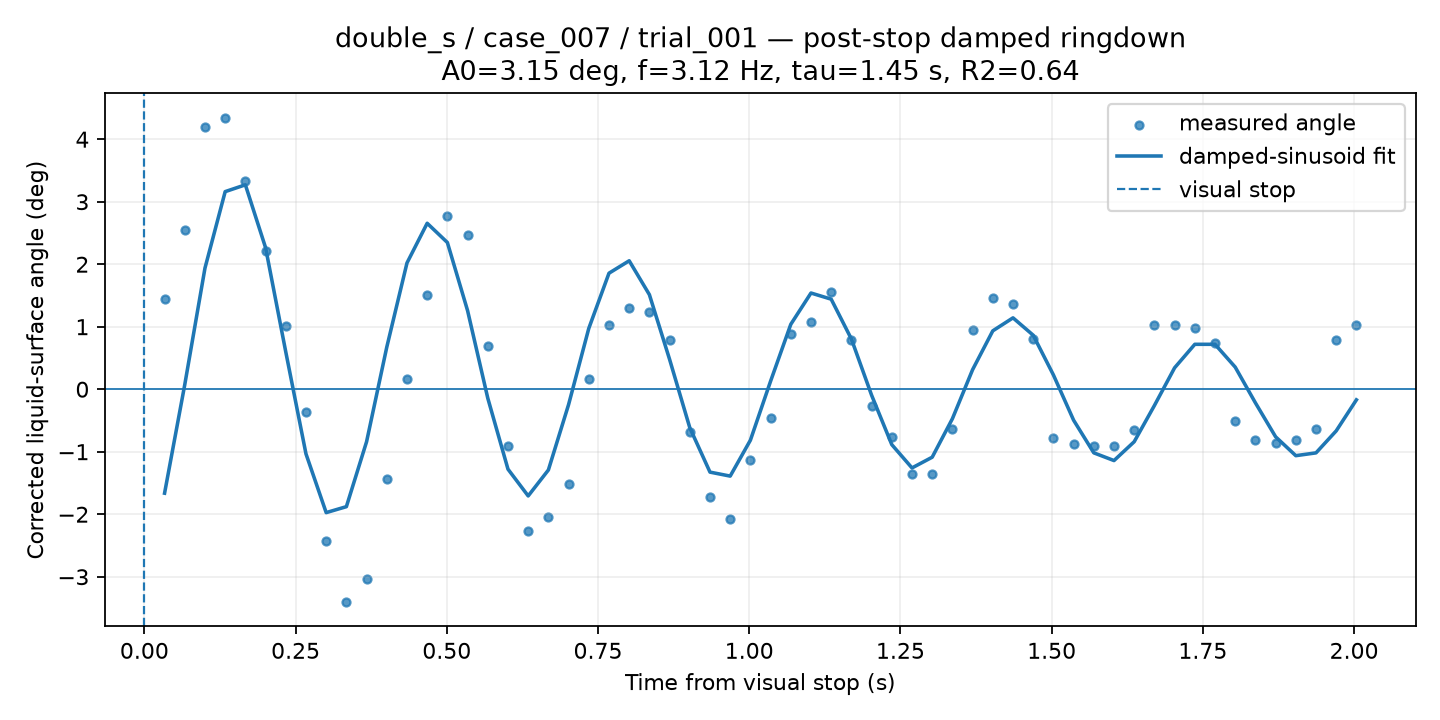

Source data for this figure (header and first rows):
time_from_visual_stop_s, surface_angle_corrected_deg, fit_used, quality, ringdown_fit_angle_deg
0.0334, 1.448, 1, GOOD, -1.663
0.0668, 2.546, 1, GOOD, 0.07422
0.1002, 4.195, 1, GOOD, 1.938
0.1336, 4.347, 1, GOOD, 3.162
0.167, 3.333, 1, GOOD, 3.271
0.2004, 2.21, 1, GOOD, 2.265
0.2338, 1.016, 1, GOOD, 0.5966
0.2672, -0.3571, 1, GOOD, -1.034
0.3006, -2.435, 1, GOOD, -1.974
0.334, -3.407, 1, GOOD, -1.879
0.3674, -3.038, 1, GOOD, -0.8397
0.4008, -1.441, 1, GOOD, 0.6737
0.4342, 0.1575, 1, GOOD, 2.02
0.4676, 1.504, 1, GOOD, 2.655
0.501, 2.779, 1, GOOD, 2.347
0.5344, 2.474, 1, GOOD, 1.258
0.5678, 0.6971, 1, GOOD, -0.1432
0.6012, -0.9058, 1, GOOD, -1.279
0.6346, -2.265, 1, GOOD, -1.707
0.668, -2.038, 1, GOOD, -1.292
0.7014, -1.517, 1, GOOD, -0.2456
0.7347, 0.1654, 1, GOOD, 0.9733
0.7681, 1.026, 1, GOOD, 1.857
0.8015, 1.299, 1, GOOD, 2.055
0.8349, 1.233, 1, GOOD, 1.513
0.8683, 0.787, 1, GOOD, 0.4778
0.9017, -0.6898, 1, GOOD, -0.6154
0.9351, -1.729, 1, GOOD, -1.326
0.9685, -2.083, 1, GOOD, -1.39
1.002, -1.138, 1, GOOD, -0.8157
1.035, -0.4594, 1, GOOD, 0.1291
1.069, 0.8847, 1, GOOD, 1.039
1.102, 1.071, 1, GOOD, 1.539
1.136, 1.555, 1, GOOD, 1.441
1.169, 0.7854, 1, GOOD, 0.8039
1.202, -0.2752, 1, GOOD, -0.09534
1.236, -0.7707, 1, GOOD, -0.8863
1.269, -1.356, 1, GOOD, -1.259
1.303, -1.356, 1, GOOD, -1.088
1.336, -0.6292, 1, GOOD, -0.4717
1.369, 0.9475, 1, GOOD, 0.3129
1.403, 1.457, 1, GOOD, 0.9344
1.436, 1.358, 1, GOOD, 1.142
1.469, 0.8029, 1, GOOD, 0.8642
1.503, -0.7855, 1, GOOD, 0.2292
1.536, -0.8729, 1, GOOD, -0.4954
1.57, -0.9018, 1, GOOD, -1.018
1.603, -0.9018, 1, GOOD, -1.141
1.636, -0.6474, 1, GOOD, -0.8399
1.67, 1.03, 1, GOOD, -0.2607
1.703, 1.034, 1, GOOD, 0.3428
1.737, 0.9746, 1, GOOD, 0.7187
1.77, 0.7433, 1, GOOD, 0.7189
1.803, -0.5146, 1, GOOD, 0.354
1.837, -0.8109, 1, GOOD, -0.2177
1.87, -0.8563, 1, GOOD, -0.761
1.904, -0.8139, 1, GOOD, -1.063
1.937, -0.6292, 1, GOOD, -1.018
1.97, 0.7798, 1, GOOD, -0.6663
2.004, 1.034, 1, GOOD, -0.1698
